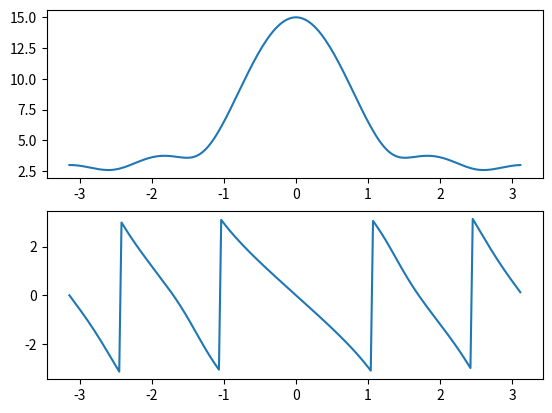

Generate this figure with matplotlib:
import numpy as np
from matplotlib import pyplot as plt
j=(-1)**(0.5)
w=np.arange(-1*np.pi,np.pi,0.01*np.pi)
s=[1,2,3,4,5]
x=[]
for i in range(0,len(w)):
		sum=0
		for n in range(0,len(s)):
				sum=sum+s[n]*np.exp(-1*j*w[i]*n)
		x.append(sum)
plt.subplot(2,1,1)
plt.plot(w,np.abs(x))
plt.subplot(2,1,2)
plt.plot(w,np.angle(x))
plt.show();


